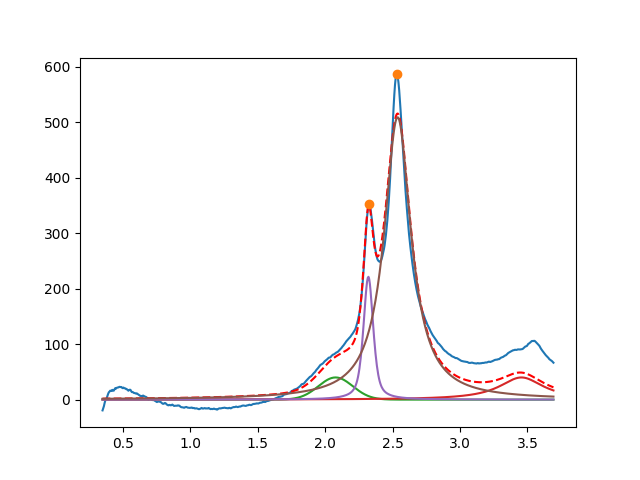

Source data for this figure (header and first rows):
2.077417657934723216e+00, 3.999999999999999289e+01, 2.999999999999999334e-01, 9.999999999999998890e-01
3.455390119113548320e+00, 3.999999999999999289e+01, 3.999999999999999667e-01, 6.054001605114266526e-24
2.320373334933711451e+00, 2.215024124059148392e+02, 8.587008369647596007e-02, 4.186843966489415259e-01
2.537369429523395503e+00, 5.090337440569246041e+02, 2.411785178728684254e-01, 1.420704341573615131e-27
